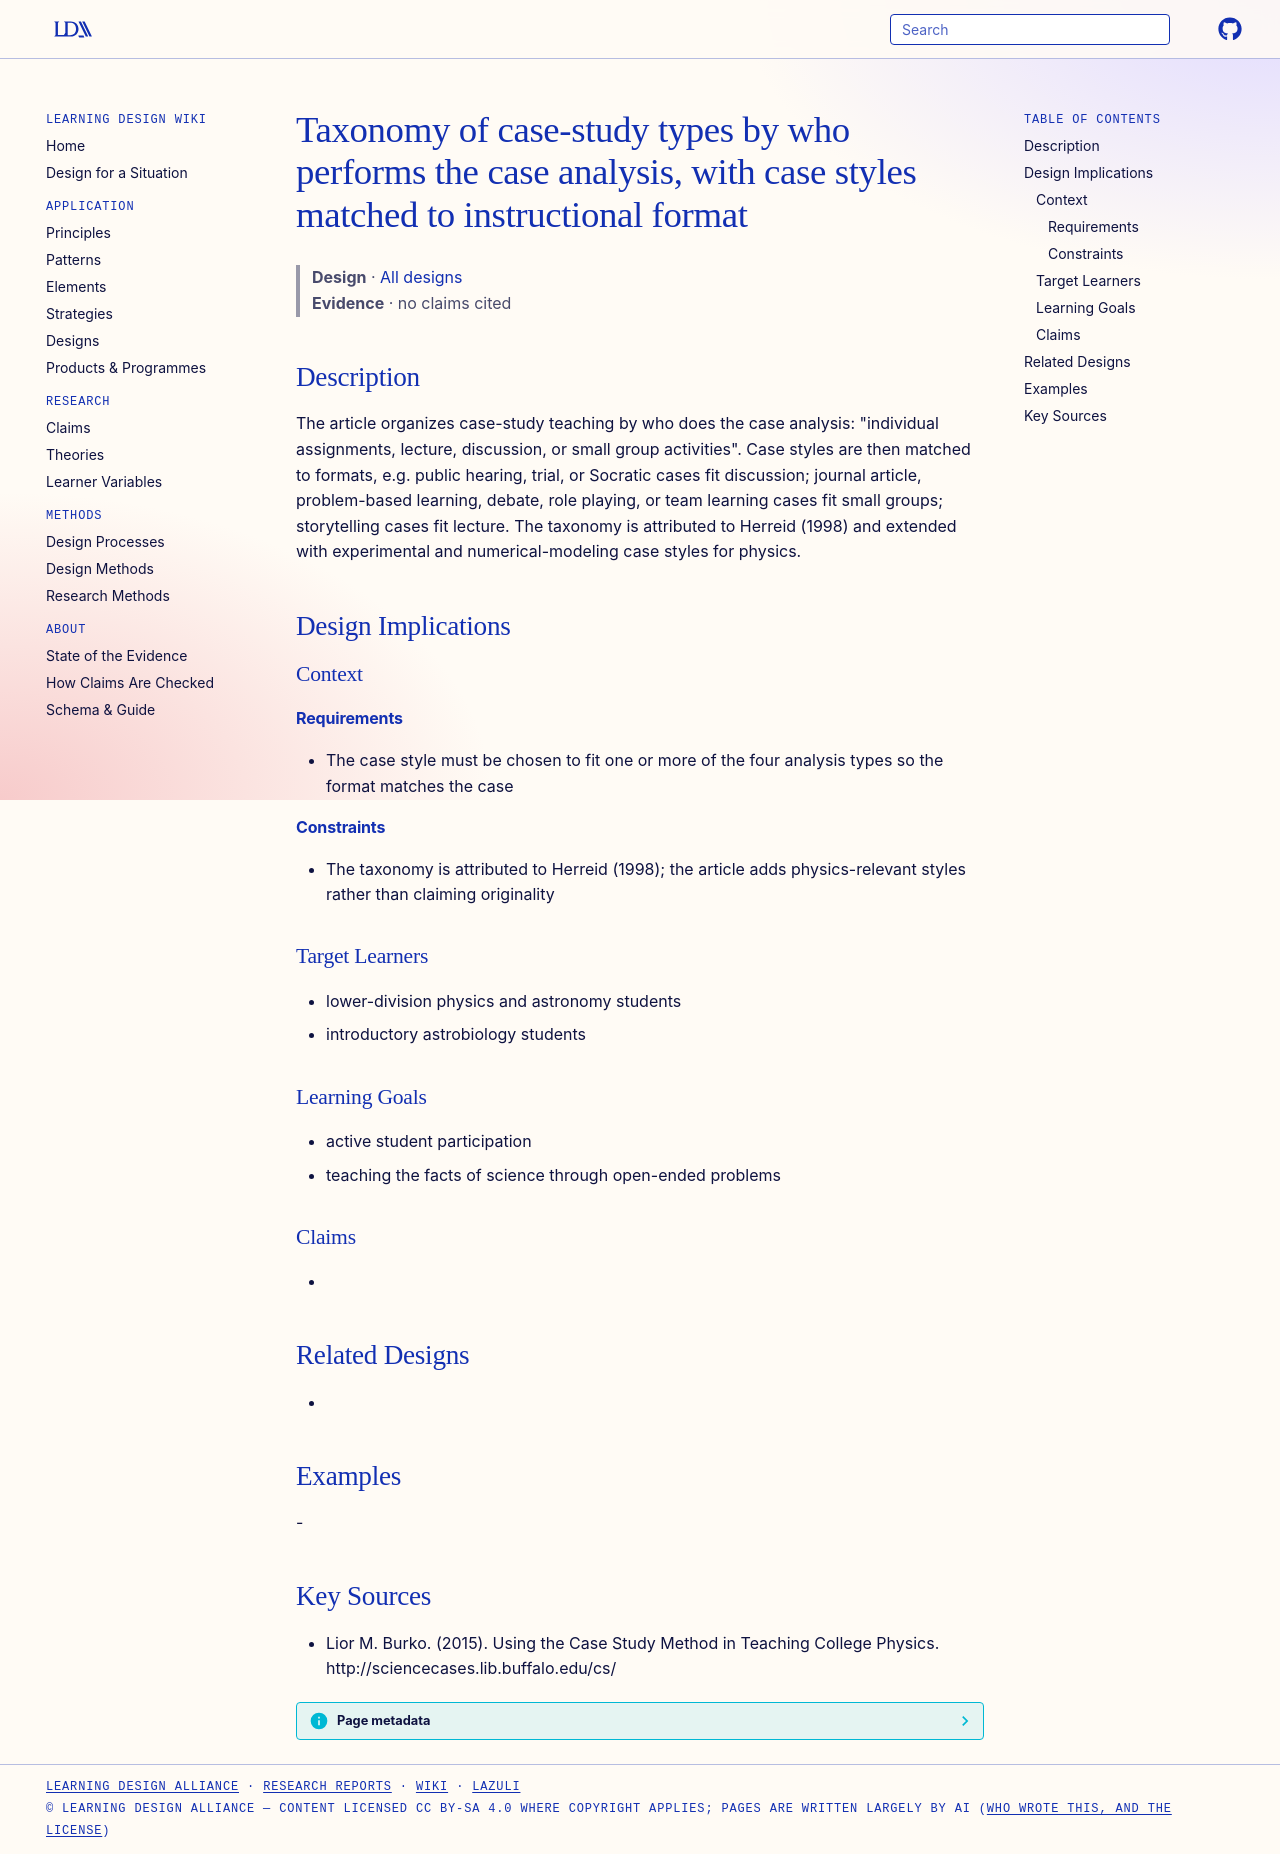

repository: Learning-Design-Alliance/learning-wiki · page: designs/case-type-taxonomy-by-analysis-agent/index.html · generator: mkdocs

---
type: design
id: case-type-taxonomy-by-analysis-agent
title: Taxonomy of case-study types by who performs the case analysis, with case styles matched to instructional format
description: "The article organizes case-study teaching by who does the case analysis: \"individual assignments, lecture, discussion, or small group activities\"."
status: review
generated:
  by: "process:settle-candidates"
  at: 2026-11-17
sources:
  - id: lior-m-burko-2015
    resource: "http://sciencecases.lib.buffalo.edu/cs/"
    title: "Lior M. Burko. (2015). Using the Case Study Method in Teaching College Physics. http://sciencecases.lib.buffalo.edu/cs/"
    author: Lior M. Burko
---

# Taxonomy of case-study types by who performs the case analysis, with case styles matched to instructional format

> **Design** · [All designs](index.md)
> **Evidence** · no claims cited

## Description
The article organizes case-study teaching by who does the case analysis: "individual assignments, lecture, discussion, or small group activities". Case styles are then matched to formats, e.g. public hearing, trial, or Socratic cases fit discussion; journal article, problem-based learning, debate, role playing, or team learning cases fit small groups; storytelling cases fit lecture. The taxonomy is attributed to Herreid (1998) and extended with experimental and numerical-modeling case styles for physics.

## Design Implications

### Context
#### Requirements
- The case style must be chosen to fit one or more of the four analysis types so the format matches the case
#### Constraints
- The taxonomy is attributed to Herreid (1998); the article adds physics-relevant styles rather than claiming originality

### Target Learners
- lower-division physics and astronomy students
- introductory astrobiology students

### Learning Goals
- active student participation
- teaching the facts of science through open-ended problems

### Claims
- 

## Related Designs
- 

## Examples
-

## Key Sources
- Lior M. Burko. (2015). Using the Case Study Method in Teaching College Physics. http://sciencecases.lib.buffalo.edu/cs/
